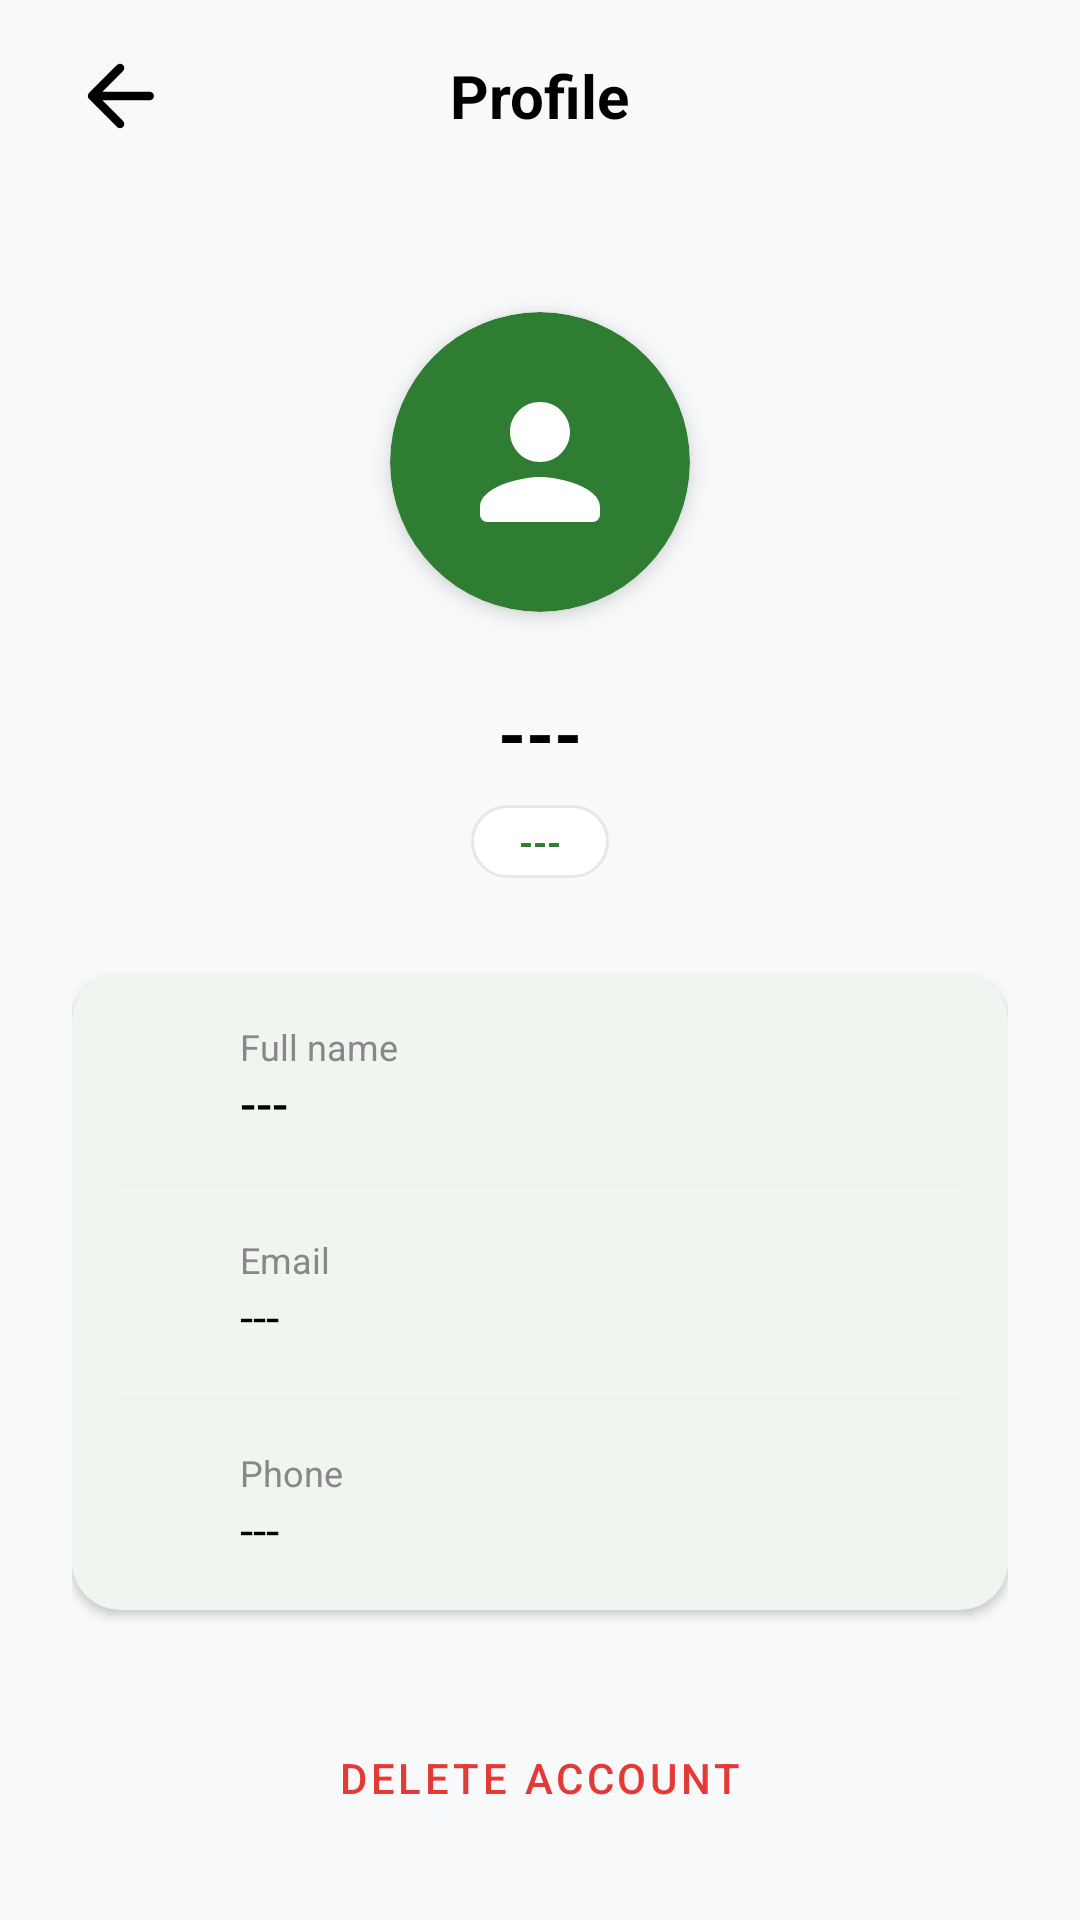

Android layout source for this screen:
<!-- AndroidManifest.xml: application theme Theme.ADNM -->
<!-- res/layout/activity_profile.xml -->
<?xml version="1.0" encoding="utf-8"?>
<androidx.coordinatorlayout.widget.CoordinatorLayout xmlns:android="http://schemas.android.com/apk/res/android"
    xmlns:app="http://schemas.android.com/apk/res-auto"
    xmlns:tools="http://schemas.android.com/tools"
    android:id="@+id/main"
    android:layout_width="match_parent"
    android:layout_height="match_parent"
    android:background="#F8F9FA"
    tools:context=".ProfileActivity">

    <com.google.android.material.appbar.AppBarLayout
        android:layout_width="match_parent"
        android:layout_height="wrap_content"
        android:background="@android:color/transparent"
        app:elevation="0dp">

        <com.google.android.material.appbar.MaterialToolbar
            android:id="@+id/toolbar"
            android:layout_width="match_parent"
            android:layout_height="?attr/actionBarSize">

            <ImageButton
                android:id="@+id/back_button"
                android:layout_width="48dp"
                android:layout_height="48dp"
                android:background="?attr/selectableItemBackgroundBorderless"
                android:src="@drawable/ic_back"
                app:tint="@color/black" />

            <TextView
                android:layout_width="wrap_content"
                android:layout_height="wrap_content"
                android:layout_gravity="center"
                android:text="@string/profile"
                android:textColor="@color/black"
                android:textSize="20sp"
                android:textStyle="bold" />

        </com.google.android.material.appbar.MaterialToolbar>
    </com.google.android.material.appbar.AppBarLayout>

    <androidx.core.widget.NestedScrollView
        android:layout_width="match_parent"
        android:layout_height="match_parent"
        app:layout_behavior="@string/appbar_scrolling_view_behavior">

        <LinearLayout
            android:layout_width="match_parent"
            android:layout_height="wrap_content"
            android:gravity="center_horizontal"
            android:orientation="vertical"
            android:padding="24dp">

            
            <com.google.android.material.card.MaterialCardView
                android:layout_width="100dp"
                android:layout_height="100dp"
                android:layout_marginTop="16dp"
                android:layout_marginBottom="24dp"
                app:cardBackgroundColor="@color/green"
                app:cardCornerRadius="50dp"
                app:cardElevation="4dp"
                app:strokeWidth="0dp">

                <ImageView
                    android:layout_width="60dp"
                    android:layout_height="60dp"
                    android:layout_gravity="center"
                    android:src="@drawable/ic_person"
                    app:tint="@color/white" />
            </com.google.android.material.card.MaterialCardView>

            <TextView
                android:id="@+id/profile_name_header"
                android:layout_width="wrap_content"
                android:layout_height="wrap_content"
                android:text="@string/empty_placeholder"
                android:textColor="@color/black"
                android:textSize="24sp"
                android:textStyle="bold" />

            <TextView
                android:id="@+id/profile_role_badge"
                android:layout_width="wrap_content"
                android:layout_height="wrap_content"
                android:layout_marginTop="8dp"
                android:background="@drawable/bg_rounded_border_light"
                android:paddingHorizontal="16dp"
                android:paddingVertical="4dp"
                android:text="@string/empty_placeholder"
                android:textAllCaps="true"
                android:textColor="@color/green"
                android:textSize="12sp"
                android:textStyle="bold" />

            <com.google.android.material.card.MaterialCardView
                android:layout_width="match_parent"
                android:layout_height="wrap_content"
                android:layout_marginTop="32dp"
                app:cardBackgroundColor="@color/white"
                app:cardCornerRadius="16dp"
                app:cardElevation="2dp"
                app:strokeWidth="0dp">

                <LinearLayout
                    android:layout_width="match_parent"
                    android:layout_height="wrap_content"
                    android:orientation="vertical"
                    android:padding="16dp">

                    
                    <LinearLayout
                        android:layout_width="match_parent"
                        android:layout_height="wrap_content"
                        android:gravity="center_vertical"
                        android:orientation="horizontal">

                        <ImageView
                            android:layout_width="24dp"
                            android:layout_height="24dp"
                            android:src="@drawable/ic_name"
                            app:tint="@color/green" />

                        <LinearLayout
                            android:layout_width="0dp"
                            android:layout_height="wrap_content"
                            android:layout_marginStart="16dp"
                            android:layout_weight="1"
                            android:orientation="vertical">

                            <TextView
                                android:layout_width="wrap_content"
                                android:layout_height="wrap_content"
                                android:text="@string/full_name"
                                android:textColor="#888888"
                                android:textSize="12sp" />

                            <TextView
                                android:id="@+id/profile_name"
                                android:layout_width="match_parent"
                                android:layout_height="wrap_content"
                                android:text="@string/empty_placeholder"
                                android:textColor="@color/black"
                                android:textSize="16sp"
                                android:fontFamily="sans-serif-medium" />
                        </LinearLayout>
                    </LinearLayout>

                    <View
                        android:layout_width="match_parent"
                        android:layout_height="1dp"
                        android:layout_marginVertical="16dp"
                        android:background="#F0F0F0" />

                    
                    <LinearLayout
                        android:layout_width="match_parent"
                        android:layout_height="wrap_content"
                        android:gravity="center_vertical"
                        android:orientation="horizontal">

                        <ImageView
                            android:layout_width="24dp"
                            android:layout_height="24dp"
                            android:src="@drawable/ic_email"
                            app:tint="@color/green" />

                        <LinearLayout
                            android:layout_width="0dp"
                            android:layout_height="wrap_content"
                            android:layout_marginStart="16dp"
                            android:layout_weight="1"
                            android:orientation="vertical">

                            <TextView
                                android:layout_width="wrap_content"
                                android:layout_height="wrap_content"
                                android:text="@string/email"
                                android:textColor="#888888"
                                android:textSize="12sp" />

                            <TextView
                                android:id="@+id/profile_email"
                                android:layout_width="match_parent"
                                android:layout_height="wrap_content"
                                android:text="@string/empty_placeholder"
                                android:textColor="@color/black"
                                android:textSize="16sp" />
                        </LinearLayout>
                    </LinearLayout>

                    <View
                        android:layout_width="match_parent"
                        android:layout_height="1dp"
                        android:layout_marginVertical="16dp"
                        android:background="#F0F0F0" />

                    
                    <LinearLayout
                        android:layout_width="match_parent"
                        android:layout_height="wrap_content"
                        android:gravity="center_vertical"
                        android:orientation="horizontal">

                        <ImageView
                            android:layout_width="24dp"
                            android:layout_height="24dp"
                            android:src="@drawable/ic_phone"
                            app:tint="@color/green" />

                        <LinearLayout
                            android:layout_width="0dp"
                            android:layout_height="wrap_content"
                            android:layout_marginStart="16dp"
                            android:layout_weight="1"
                            android:orientation="vertical">

                            <TextView
                                android:layout_width="wrap_content"
                                android:layout_height="wrap_content"
                                android:text="@string/phone"
                                android:textColor="#888888"
                                android:textSize="12sp" />

                            <TextView
                                android:id="@+id/profile_phone"
                                android:layout_width="match_parent"
                                android:layout_height="wrap_content"
                                android:text="@string/empty_placeholder"
                                android:textColor="@color/black"
                                android:textSize="16sp" />
                        </LinearLayout>
                    </LinearLayout>

                </LinearLayout>
            </com.google.android.material.card.MaterialCardView>

            <com.google.android.material.button.MaterialButton
                android:id="@+id/delete_account_button"
                style="@style/Widget.MaterialComponents.Button.TextButton"
                android:layout_width="match_parent"
                android:layout_height="wrap_content"
                android:layout_marginTop="32dp"
                android:text="@string/delete_account"
                android:textColor="#E53935"
                app:rippleColor="#1AE53935" />

        </LinearLayout>
    </androidx.core.widget.NestedScrollView>

    <ProgressBar
        android:id="@+id/profile_loading"
        android:layout_width="wrap_content"
        android:layout_height="wrap_content"
        android:layout_gravity="center"
        android:visibility="gone" />

</androidx.coordinatorlayout.widget.CoordinatorLayout>
<!-- resources referenced by this layout -->
<resources>
  <color name="black">#FF000000</color>
  <color name="green">#2E7D32</color>
  <color name="white">#FFFFFFFF</color>
  <!-- drawable bg_rounded_border_light (drawable) -->
  <?xml version="1.0" encoding="utf-8"?>
  <shape xmlns:android="http://schemas.android.com/apk/res/android"
      android:shape="rectangle">
      <solid android:color="@color/white" />
      <stroke
          android:width="1dp"
          android:color="@color/border_color" />
      <corners android:radius="12dp" />
  </shape>
  <!-- drawable ic_back (drawable) -->
  <vector xmlns:android="http://schemas.android.com/apk/res/android"
      android:width="34dp"
      android:height="34dp"
      android:autoMirrored="true"
      android:tint="#000000"
      android:viewportWidth="24"
      android:viewportHeight="24">
  
      <path
          android:fillColor="@android:color/white"
          android:pathData="M19,11H7.83l4.88,-4.88c0.39,-0.39 0.39,-1.03 0,-1.42 -0.39,-0.39 -1.02,-0.39 -1.41,0l-6.59,6.59c-0.39,0.39 -0.39,1.02 0,1.41l6.59,6.59c0.39,0.39 1.02,0.39 1.41,0 0.39,-0.39 0.39,-1.02 0,-1.41L7.83,13H19c0.55,0 1,-0.45 1,-1s-0.45,-1 -1,-1z" />
  
  </vector>
  <!-- drawable ic_person (drawable) -->
  <vector xmlns:android="http://schemas.android.com/apk/res/android" android:height="24dp" android:tint="#FF0000" android:viewportHeight="24" android:viewportWidth="24" android:width="24dp">
        
      <path android:fillColor="@android:color/white" android:pathData="M12,12c2.21,0 4,-1.79 4,-4s-1.79,-4 -4,-4 -4,1.79 -4,4 1.79,4 4,4zM12,14c-2.67,0 -8,1.34 -8,4v1c0,0.55 0.45,1 1,1h14c0.55,0 1,-0.45 1,-1v-1c0,-2.66 -5.33,-4 -8,-4z"/>
      
  </vector>
  <string name="delete_account">Delete Account</string>
  <string name="email">Email</string>
  <string name="empty_placeholder">---</string>
  <string name="full_name">Full name</string>
  <string name="phone">Phone</string>
  <string name="profile">Profile</string>
  <style name="Theme.ADNM" parent="Base.Theme.ADNM" />
  <color name="border_color">#E5E7EB</color>
  <style name="Base.Theme.ADNM" parent="Theme.Material3.Light.NoActionBar">
          
          <item name="colorPrimary">@color/primary</item>
          <item name="colorOnPrimary">@color/onPrimary</item>
          <item name="colorPrimaryContainer">@color/primaryContainer</item>
          <item name="colorOnPrimaryContainer">@color/onPrimaryContainer</item>
          <item name="colorSecondary">@color/secondary</item>
          <item name="colorOnSecondary">@color/onSecondary</item>
          <item name="colorSecondaryContainer">@color/secondaryContainer</item>
          <item name="colorOnSecondaryContainer">@color/onSecondaryContainer</item>
          <item name="colorTertiary">@color/tertiary</item>
          <item name="colorOnTertiary">@color/onTertiary</item>
          <item name="android:colorBackground">@color/background</item>
          <item name="colorSurface">@color/surface</item>
          <item name="colorOnSurface">@color/onSurface</item>
          <item name="colorSurfaceVariant">@color/surfaceVariant</item>
          <item name="colorOnSurfaceVariant">@color/onSurfaceVariant</item>
          <item name="colorOutline">@color/outline</item>
  
          <item name="android:windowLightStatusBar">true</item>
          <item name="android:windowLightNavigationBar" tools:targetApi="27">true</item>
      </style>
  <color name="primary">#2E7D32</color>
  <color name="onPrimary">#FFFFFF</color>
  <color name="primaryContainer">#C8E6C9</color>
  <color name="onPrimaryContainer">#003300</color>
  <color name="secondary">#43A047</color>
  <color name="onSecondary">#FFFFFF</color>
  <color name="secondaryContainer">#E8F5E9</color>
  <color name="onSecondaryContainer">#1B5E20</color>
  <color name="tertiary">#2563EB</color>
  <color name="onTertiary">#FFFFFF</color>
  <color name="background">#F8FAF8</color>
  <color name="surface">#FFFFFF</color>
  <color name="onSurface">#1B1C1B</color>
  <color name="surfaceVariant">#E1E3E1</color>
  <color name="onSurfaceVariant">#444744</color>
  <color name="outline">#747775</color>
</resources>
